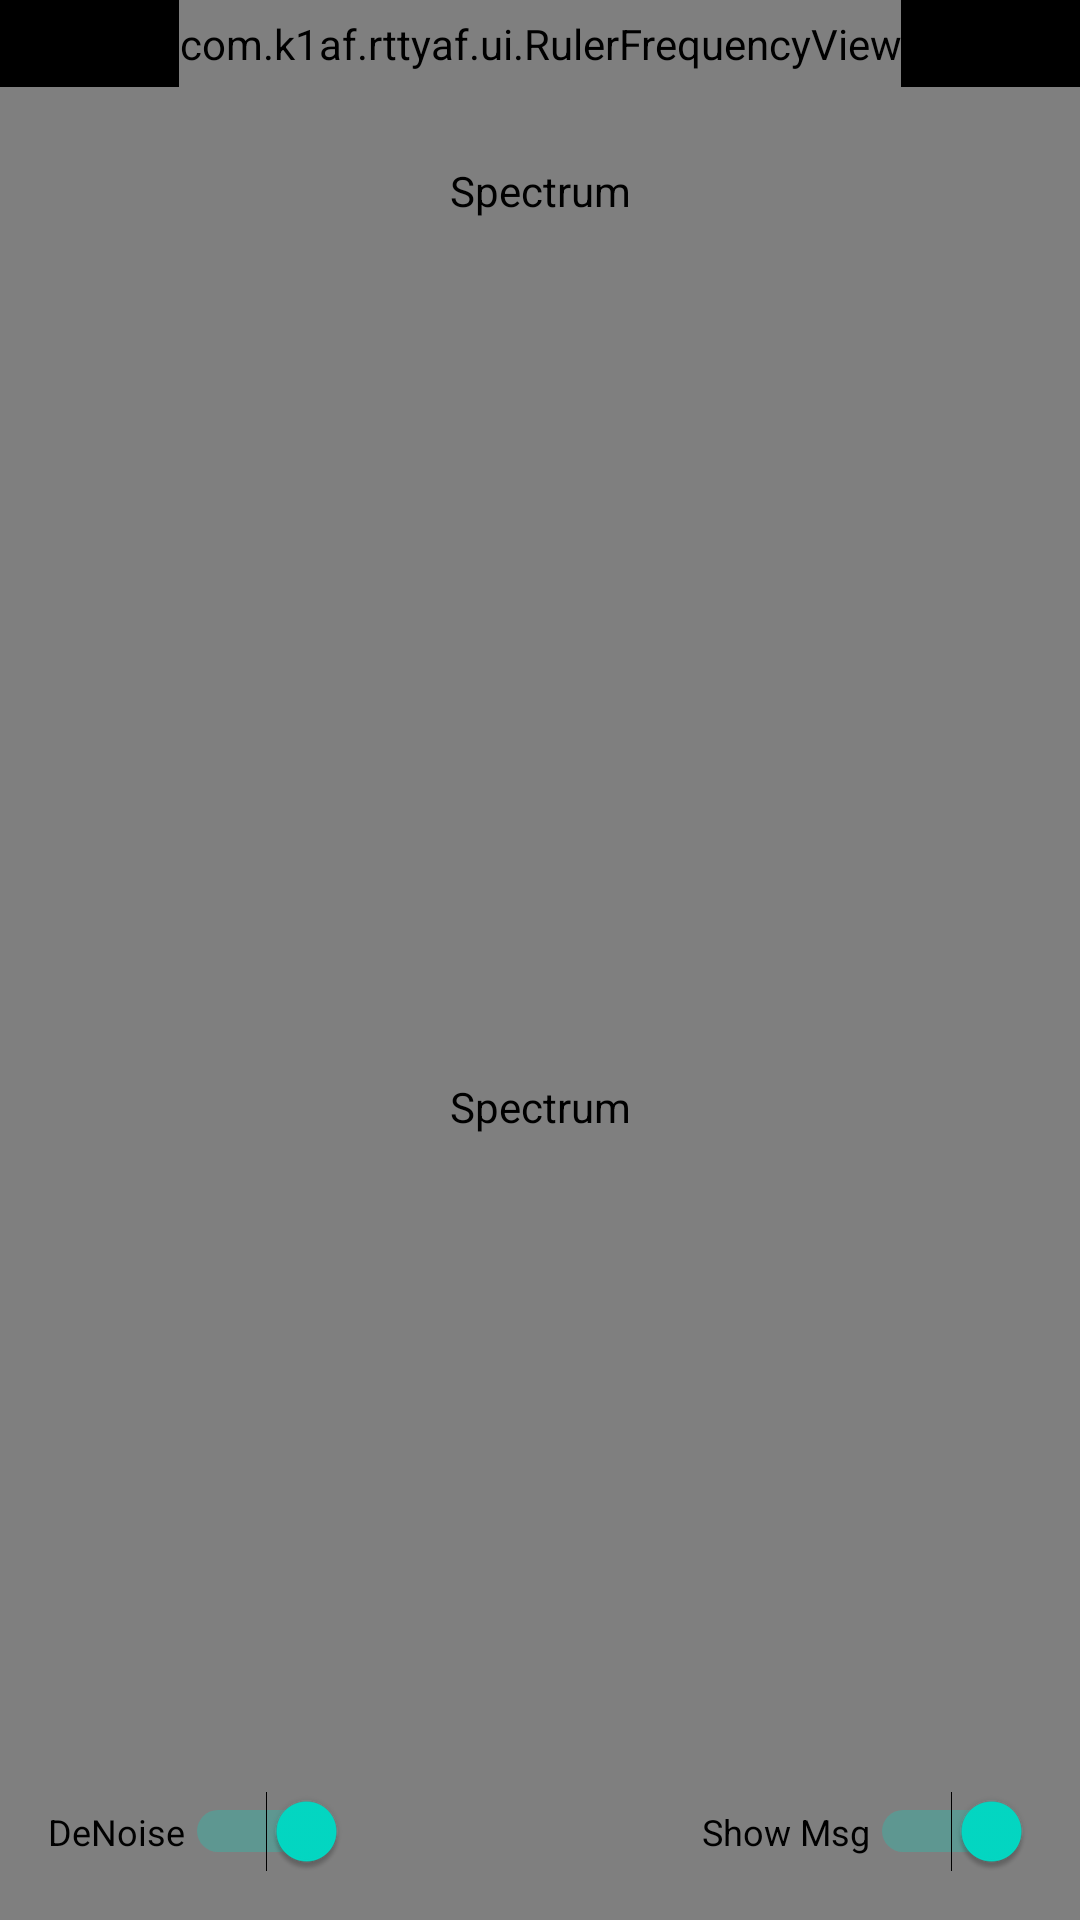

Android layout source for this screen:
<!-- AndroidManifest.xml: application theme Theme.Rttyaf -->
<!-- res/layout/fragment_spectrum.xml -->
<?xml version="1.0" encoding="utf-8"?>
<layout xmlns:android="http://schemas.android.com/apk/res/android"
    xmlns:app="http://schemas.android.com/apk/res-auto"
    xmlns:tools="http://schemas.android.com/tools">

    <data>

    </data>

    <androidx.constraintlayout.widget.ConstraintLayout
        android:id="@+id/frameLayout3"
        android:layout_width="match_parent"
        android:layout_height="match_parent"
        android:background="@color/black"
        tools:context=".ui.SpectrumFragment">

        <androidx.constraintlayout.widget.Guideline
            android:id="@+id/guideline14"
            android:layout_width="wrap_content"
            android:layout_height="wrap_content"
            android:orientation="horizontal"
            app:layout_constraintGuide_percent="0.15321477" />

        <com.k1af.rttyaf.ui.ColumnarView
            android:id="@+id/columnarView"
            android:layout_width="0dp"
            android:layout_height="0dp"
            android:contentDescription="@string/spectrum"
            app:layout_constraintBottom_toTopOf="@+id/guideline14"
            app:layout_constraintEnd_toEndOf="parent"
            app:layout_constraintStart_toStartOf="parent"
            app:layout_constraintTop_toBottomOf="@+id/rulerFrequencyView"
            tools:ignore="DuplicateSpeakableTextCheck" />

        <TextView
            android:id="@+id/timersTextView"
            android:layout_width="wrap_content"
            android:layout_height="wrap_content"
            android:layout_marginStart="32dp"
            android:background="@drawable/spectrum_text_back_ground"
            android:textColor="@color/spectrum_text_color"
            android:textSize="10sp"
            app:layout_constraintStart_toStartOf="parent"
            app:layout_constraintTop_toTopOf="@+id/columnarView"
            tools:ignore="SmallSp"
            tools:text="UTC TIMER"

            tools:visibility="visible" />

        <com.k1af.rttyaf.ui.RulerFrequencyView
            android:id="@+id/rulerFrequencyView"
            android:layout_width="wrap_content"
            android:layout_height="29dp"
            android:background="@color/black"
            app:layout_constraintEnd_toEndOf="parent"
            app:layout_constraintStart_toStartOf="parent"
            app:layout_constraintTop_toTopOf="parent" />

        <com.k1af.rttyaf.ui.WaterfallView
            android:id="@+id/waterfallView"
            android:layout_width="0dp"
            android:layout_height="0dp"
            android:contentDescription="@string/spectrum"
            app:layout_constraintBottom_toBottomOf="parent"
            app:layout_constraintEnd_toEndOf="parent"
            app:layout_constraintStart_toStartOf="parent"
            app:layout_constraintTop_toTopOf="@+id/guideline14" />

        <Switch
            android:id="@+id/deNoiseSwitch"
            android:layout_width="wrap_content"
            android:layout_height="wrap_content"
            android:layout_marginStart="16dp"
            android:layout_marginBottom="16dp"
            android:checked="true"
            android:text="@string/de_noise"
            android:textColor="@color/spectrum_switch_color"
            android:textSize="12sp"
            android:thumbTint="@color/spectrum_switch_color"
            app:layout_constraintBottom_toBottomOf="parent"
            app:layout_constraintStart_toStartOf="@+id/waterfallView"
            tools:ignore="TouchTargetSizeCheck,UseSwitchCompatOrMaterialXml" />

        <Switch
            android:id="@+id/showMessageSwitch"
            android:layout_width="wrap_content"
            android:layout_height="wrap_content"
            android:layout_marginEnd="16dp"
            android:layout_marginBottom="16dp"
            android:checked="true"
            android:splitTrack="false"
            android:text="@string/markMessage"
            android:textColor="@color/spectrum_switch_color"
            android:textSize="12sp"
            android:thumbTint="@color/spectrum_switch_color"
            app:layout_constraintBottom_toBottomOf="parent"
            app:layout_constraintEnd_toEndOf="parent"
            tools:ignore="TouchTargetSizeCheck,UseSwitchCompatOrMaterialXml" />

        <TextView
            android:id="@+id/decodeDurationTextView"
            android:layout_width="wrap_content"
            android:layout_height="wrap_content"
            android:textColor="@color/spectrum_switch_color"
            android:textSize="12sp"
            app:layout_constraintBottom_toTopOf="@+id/deNoiseSwitch"
            app:layout_constraintEnd_toStartOf="@+id/showMessageSwitch"
            app:layout_constraintStart_toEndOf="@+id/deNoiseSwitch"
            tools:ignore="TextContrastCheck"
            tools:text="Decode time 500ms" />

        <TextView
            android:id="@+id/freqBandTextView"
            android:layout_width="wrap_content"
            android:layout_height="wrap_content"
            android:layout_marginEnd="32dp"
            android:background="@drawable/spectrum_text_back_ground"
            android:textColor="@color/spectrum_text_color"
            android:textSize="10sp"
            tools:ignore="SmallSp"
            app:layout_constraintBottom_toBottomOf="@+id/timersTextView"
            app:layout_constraintEnd_toEndOf="parent"
            app:layout_constraintTop_toTopOf="@+id/columnarView"
            tools:text="Baud rate setting" />

        
        <TextView
            android:id="@+id/audioLevelTextView"
            android:layout_width="wrap_content"
            android:layout_height="wrap_content"
            android:background="@drawable/spectrum_text_back_ground"
            android:textColor="@color/spectrum_text_color"
            android:textSize="10sp"
            tools:ignore="SmallSp"
            app:layout_constraintBottom_toBottomOf="@+id/timersTextView"
            app:layout_constraintEnd_toStartOf="@+id/freqBandTextView"
            app:layout_constraintStart_toEndOf="@+id/timersTextView"
            app:layout_constraintTop_toTopOf="@+id/timersTextView"
            tools:text="RX -14 dB" />

    </androidx.constraintlayout.widget.ConstraintLayout>

</layout>
<!-- resources referenced by this layout -->
<resources>
  <string name="de_noise">DeNoise</string>
  <string name="markMessage">Show Msg</string>
  <string name="spectrum">Spectrum</string>
  <style name="Theme.Rttyaf" parent="Theme.MaterialComponents.DayNight.NoActionBar">
          
          <item name="colorPrimary">@color/splash_window_bg</item>
          <item name="colorPrimaryVariant">@color/splash_window_bg</item>
          <item name="colorOnPrimary">@color/white</item>
          
          <item name="colorSecondary">@color/teal_200</item>
          <item name="colorSecondaryVariant">@color/teal_700</item>
          <item name="colorOnSecondary">@color/black</item>
          
          <item name="android:windowBackground">@color/splash_window_bg</item>
          
  
      </style>
  <!-- not gathered from this repository: default colours our renderer supplied (Android Studio template values) -->
  <color name="teal_200">#FF03DAC5</color>
  <color name="teal_700">#FF018786</color>
  <color name="black">#FF000000</color>
  <color name="white">#FFFFFFFF</color>
</resources>
